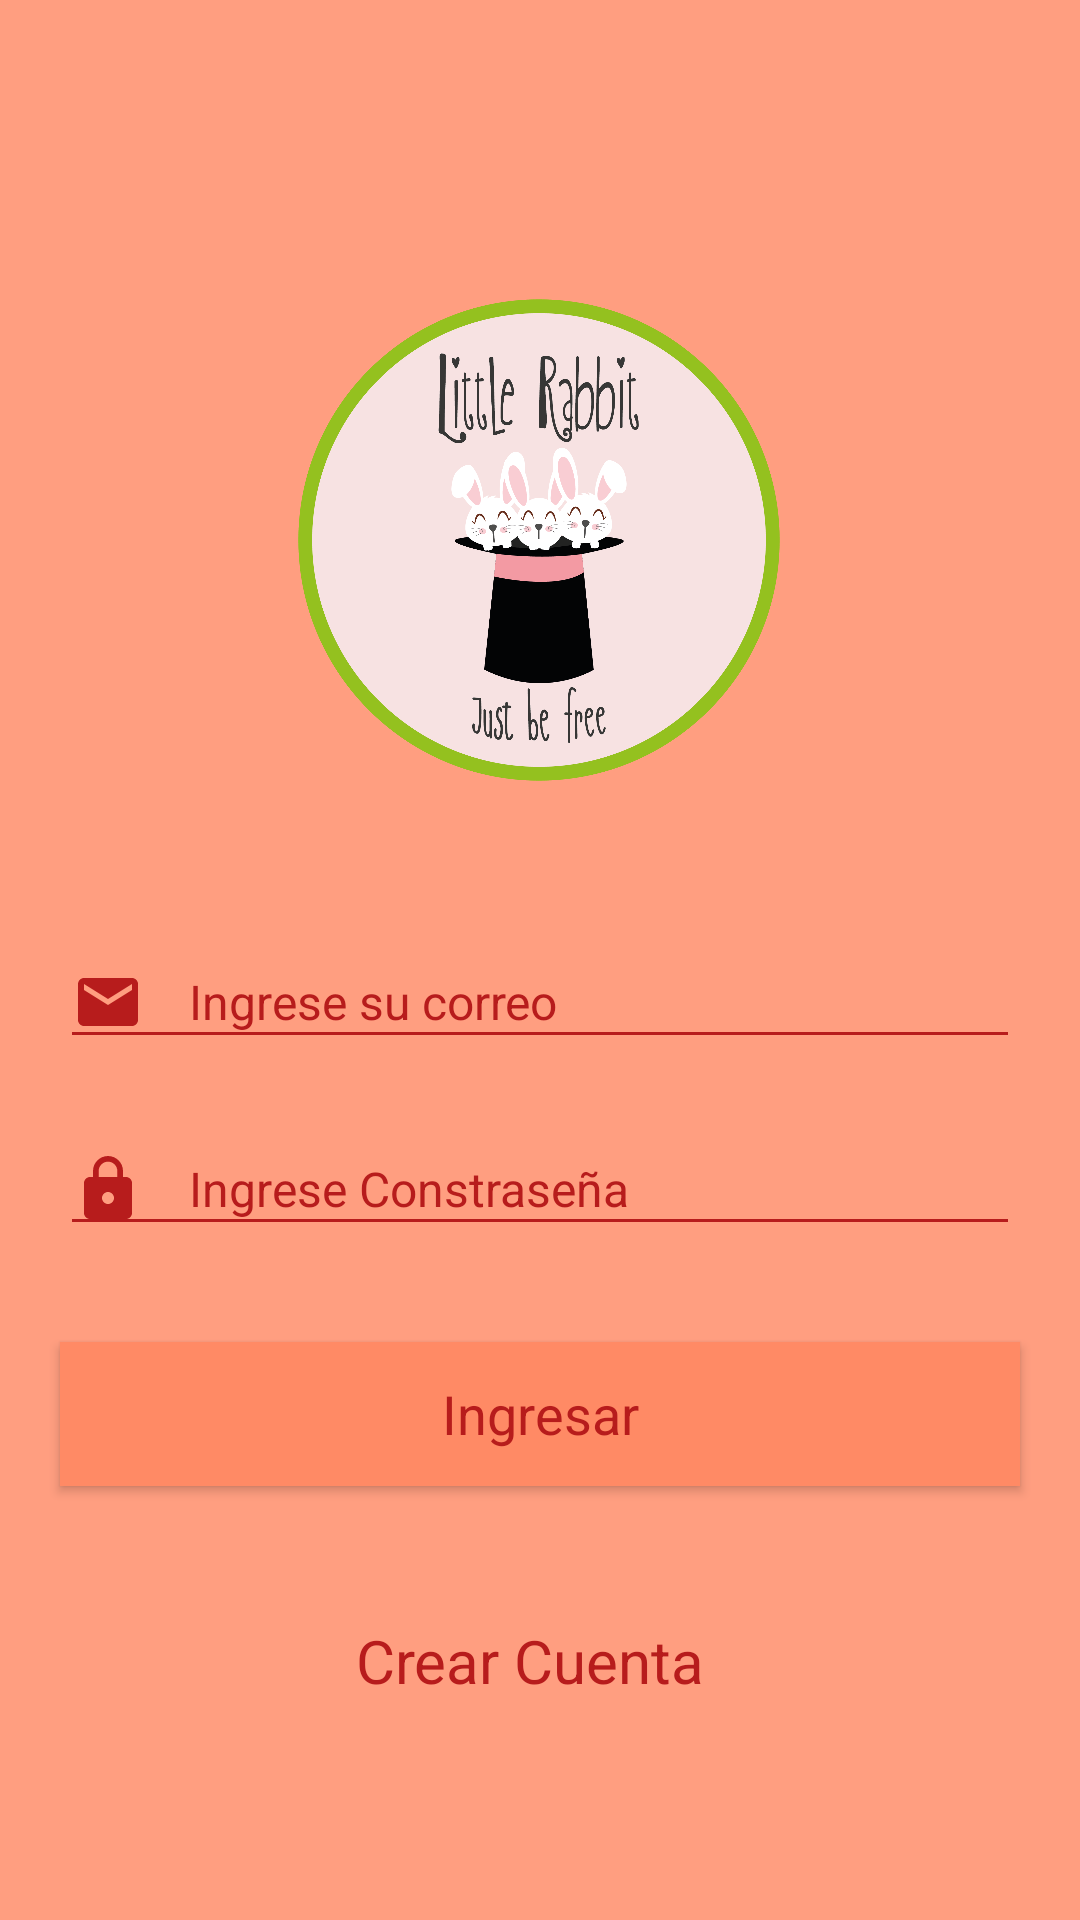

Write the Android layout XML for this screen, with the resource values it uses.
<!-- AndroidManifest.xml: application theme AppTheme -->
<!-- res/layout/activity_main.xml -->
<?xml version="1.0" encoding="utf-8"?>
<androidx.constraintlayout.widget.ConstraintLayout xmlns:android="http://schemas.android.com/apk/res/android"
    xmlns:app="http://schemas.android.com/apk/res-auto"
    xmlns:tools="http://schemas.android.com/tools"
    android:layout_width="match_parent"
    android:layout_height="match_parent"
    tools:context=".MainActivity"
    android:background="@color/colorPrimary">


    <ImageView

        android:id="@+id/imageView"
        android:layout_width="280dp"
        android:layout_height="280dp"
        android:src="@drawable/logo"
        app:layout_constraintBottom_toBottomOf="parent"
        app:layout_constraintEnd_toEndOf="parent"
        app:layout_constraintHorizontal_bias="0.496"
        app:layout_constraintStart_toStartOf="parent"
        app:layout_constraintTop_toTopOf="parent"
        app:layout_constraintVertical_bias="0.111" />

    <EditText
        android:id="@+id/editTextMail"
        style="@style/AppTheme.edtPrueba"
        android:layout_width="match_parent"
        android:layout_height="wrap_content"
        android:layout_marginTop="272dp"
        android:drawableStart="@drawable/ic_baseline_email_24"
        android:hint="@string/App_email"
        app:layout_constraintBottom_toBottomOf="parent"
        app:layout_constraintTop_toTopOf="@+id/imageView"
        app:layout_constraintVertical_bias="0.0"
        tools:layout_editor_absoluteX="20dp" />

    <EditText
        android:id="@+id/editTextPassword"
        style="@style/AppTheme.edtPrueba"
        android:layout_width="match_parent"
        android:layout_height="wrap_content"
        android:drawableStart="@drawable/ic_baseline_lock_24"
        android:hint="@string/App_password"
        android:inputType="textPassword"
        app:layout_constraintBottom_toBottomOf="parent"
        app:layout_constraintEnd_toEndOf="parent"
        app:layout_constraintHorizontal_bias="0.6"
        app:layout_constraintStart_toStartOf="parent"
        app:layout_constraintTop_toBottomOf="@+id/editTextMail"
        app:layout_constraintVertical_bias="0.087" />

    <Button
        android:id="@+id/button"
        style="@style/AppTheme.btnPrueba"
        android:layout_width="match_parent"
        android:layout_height="wrap_content"
        android:layout_marginTop="32dp"
        android:onClick="goToHome"
        android:text="@string/App_btn"
        app:layout_constraintBottom_toBottomOf="parent"
        app:layout_constraintEnd_toEndOf="parent"
        app:layout_constraintStart_toStartOf="parent"
        app:layout_constraintTop_toBottomOf="@+id/editTextPassword"
        app:layout_constraintVertical_bias="0.0" />

    <TextView
        style="@style/AppTheme.txtPrueba"
        android:onClick="goToCrearUser"
        android:layout_width="123dp"
        android:layout_height="23dp"
        android:text="@string/App_crearUser"
        app:layout_constraintBottom_toBottomOf="parent"
        app:layout_constraintEnd_toEndOf="parent"
        app:layout_constraintStart_toStartOf="parent"
        app:layout_constraintTop_toBottomOf="@+id/button"
        app:layout_constraintVertical_bias="0.367" />


</androidx.constraintlayout.widget.ConstraintLayout>
<!-- resources referenced by this layout -->
<resources>
  <color name="colorPrimary">#ff9e80</color>
  <!-- drawable ic_baseline_email_24 (drawable) -->
  <vector android:height="24dp" android:tint="#B71C1C"
      android:viewportHeight="24" android:viewportWidth="24"
      android:width="24dp" xmlns:android="http://schemas.android.com/apk/res/android">
      <path android:fillColor="@android:color/white" android:pathData="M20,4L4,4c-1.1,0 -1.99,0.9 -1.99,2L2,18c0,1.1 0.9,2 2,2h16c1.1,0 2,-0.9 2,-2L22,6c0,-1.1 -0.9,-2 -2,-2zM20,8l-8,5 -8,-5L4,6l8,5 8,-5v2z"/>
  </vector>
  <!-- drawable ic_baseline_lock_24 (drawable) -->
  <vector android:height="24dp" android:tint="#B71C1C"
      android:viewportHeight="24" android:viewportWidth="24"
      android:width="24dp" xmlns:android="http://schemas.android.com/apk/res/android">
      <path android:fillColor="@android:color/white" android:pathData="M18,8h-1L17,6c0,-2.76 -2.24,-5 -5,-5S7,3.24 7,6v2L6,8c-1.1,0 -2,0.9 -2,2v10c0,1.1 0.9,2 2,2h12c1.1,0 2,-0.9 2,-2L20,10c0,-1.1 -0.9,-2 -2,-2zM12,17c-1.1,0 -2,-0.9 -2,-2s0.9,-2 2,-2 2,0.9 2,2 -0.9,2 -2,2zM15.1,8L8.9,8L8.9,6c0,-1.71 1.39,-3.1 3.1,-3.1 1.71,0 3.1,1.39 3.1,3.1v2z"/>
  </vector>
  <!-- drawable logo: png bitmap (drawable-v24, 189764 bytes) -->
  <string name="App_btn">Ingresar</string>
  <string name="App_crearUser">Crear Cuenta</string>
  <string name="App_email">Ingrese su correo</string>
  <string name="App_password">Ingrese Constraseña</string>
  <style name="AppTheme.btnPrueba" parent="AppTheme">
          <item name="android:layout_marginStart">20dp</item>
          <item name="android:layout_marginEnd">20dp</item>
          <item name="android:background">@color/colorPrimaryDark</item>
          <item name="android:textColor">@color/colorText</item>
          <item name="android:textSize">18dp</item>
      </style>
  <style name="AppTheme.edtPrueba" parent="AppTheme">
          <item name="android:drawableTint">@color/colorText</item>
          <item name="android:drawablePadding">15dp</item>
          <item name="android:textColorHint">@color/colorText</item>
          <item name="android:textColor">@color/colorText</item>
          <item name="android:backgroundTint">@color/colorText</item>
          <item name="android:layout_marginStart">20dp</item>
          <item name="android:layout_marginEnd">20dp</item>
          <item name="android:textSize">16dp</item>
      </style>
  <style name="AppTheme.txtPrueba" parent="AppTheme">
          <item name="android:textColor">@color/colorText</item>
          <item name="android:textSize">20dp</item>
      </style>
  <style name="AppTheme" parent="Theme.AppCompat.Light.DarkActionBar">
          
          <item name="colorPrimary">@color/colorPrimary</item>
          <item name="colorPrimaryDark">@color/colorPrimaryDark</item>
          <item name="colorAccent">@color/colorAccent</item>
      </style>
  <color name="colorPrimaryDark">#ff8a65</color>
  <color name="colorText">#b71c1c</color>
  <color name="colorAccent">#03DAC5</color>
</resources>
